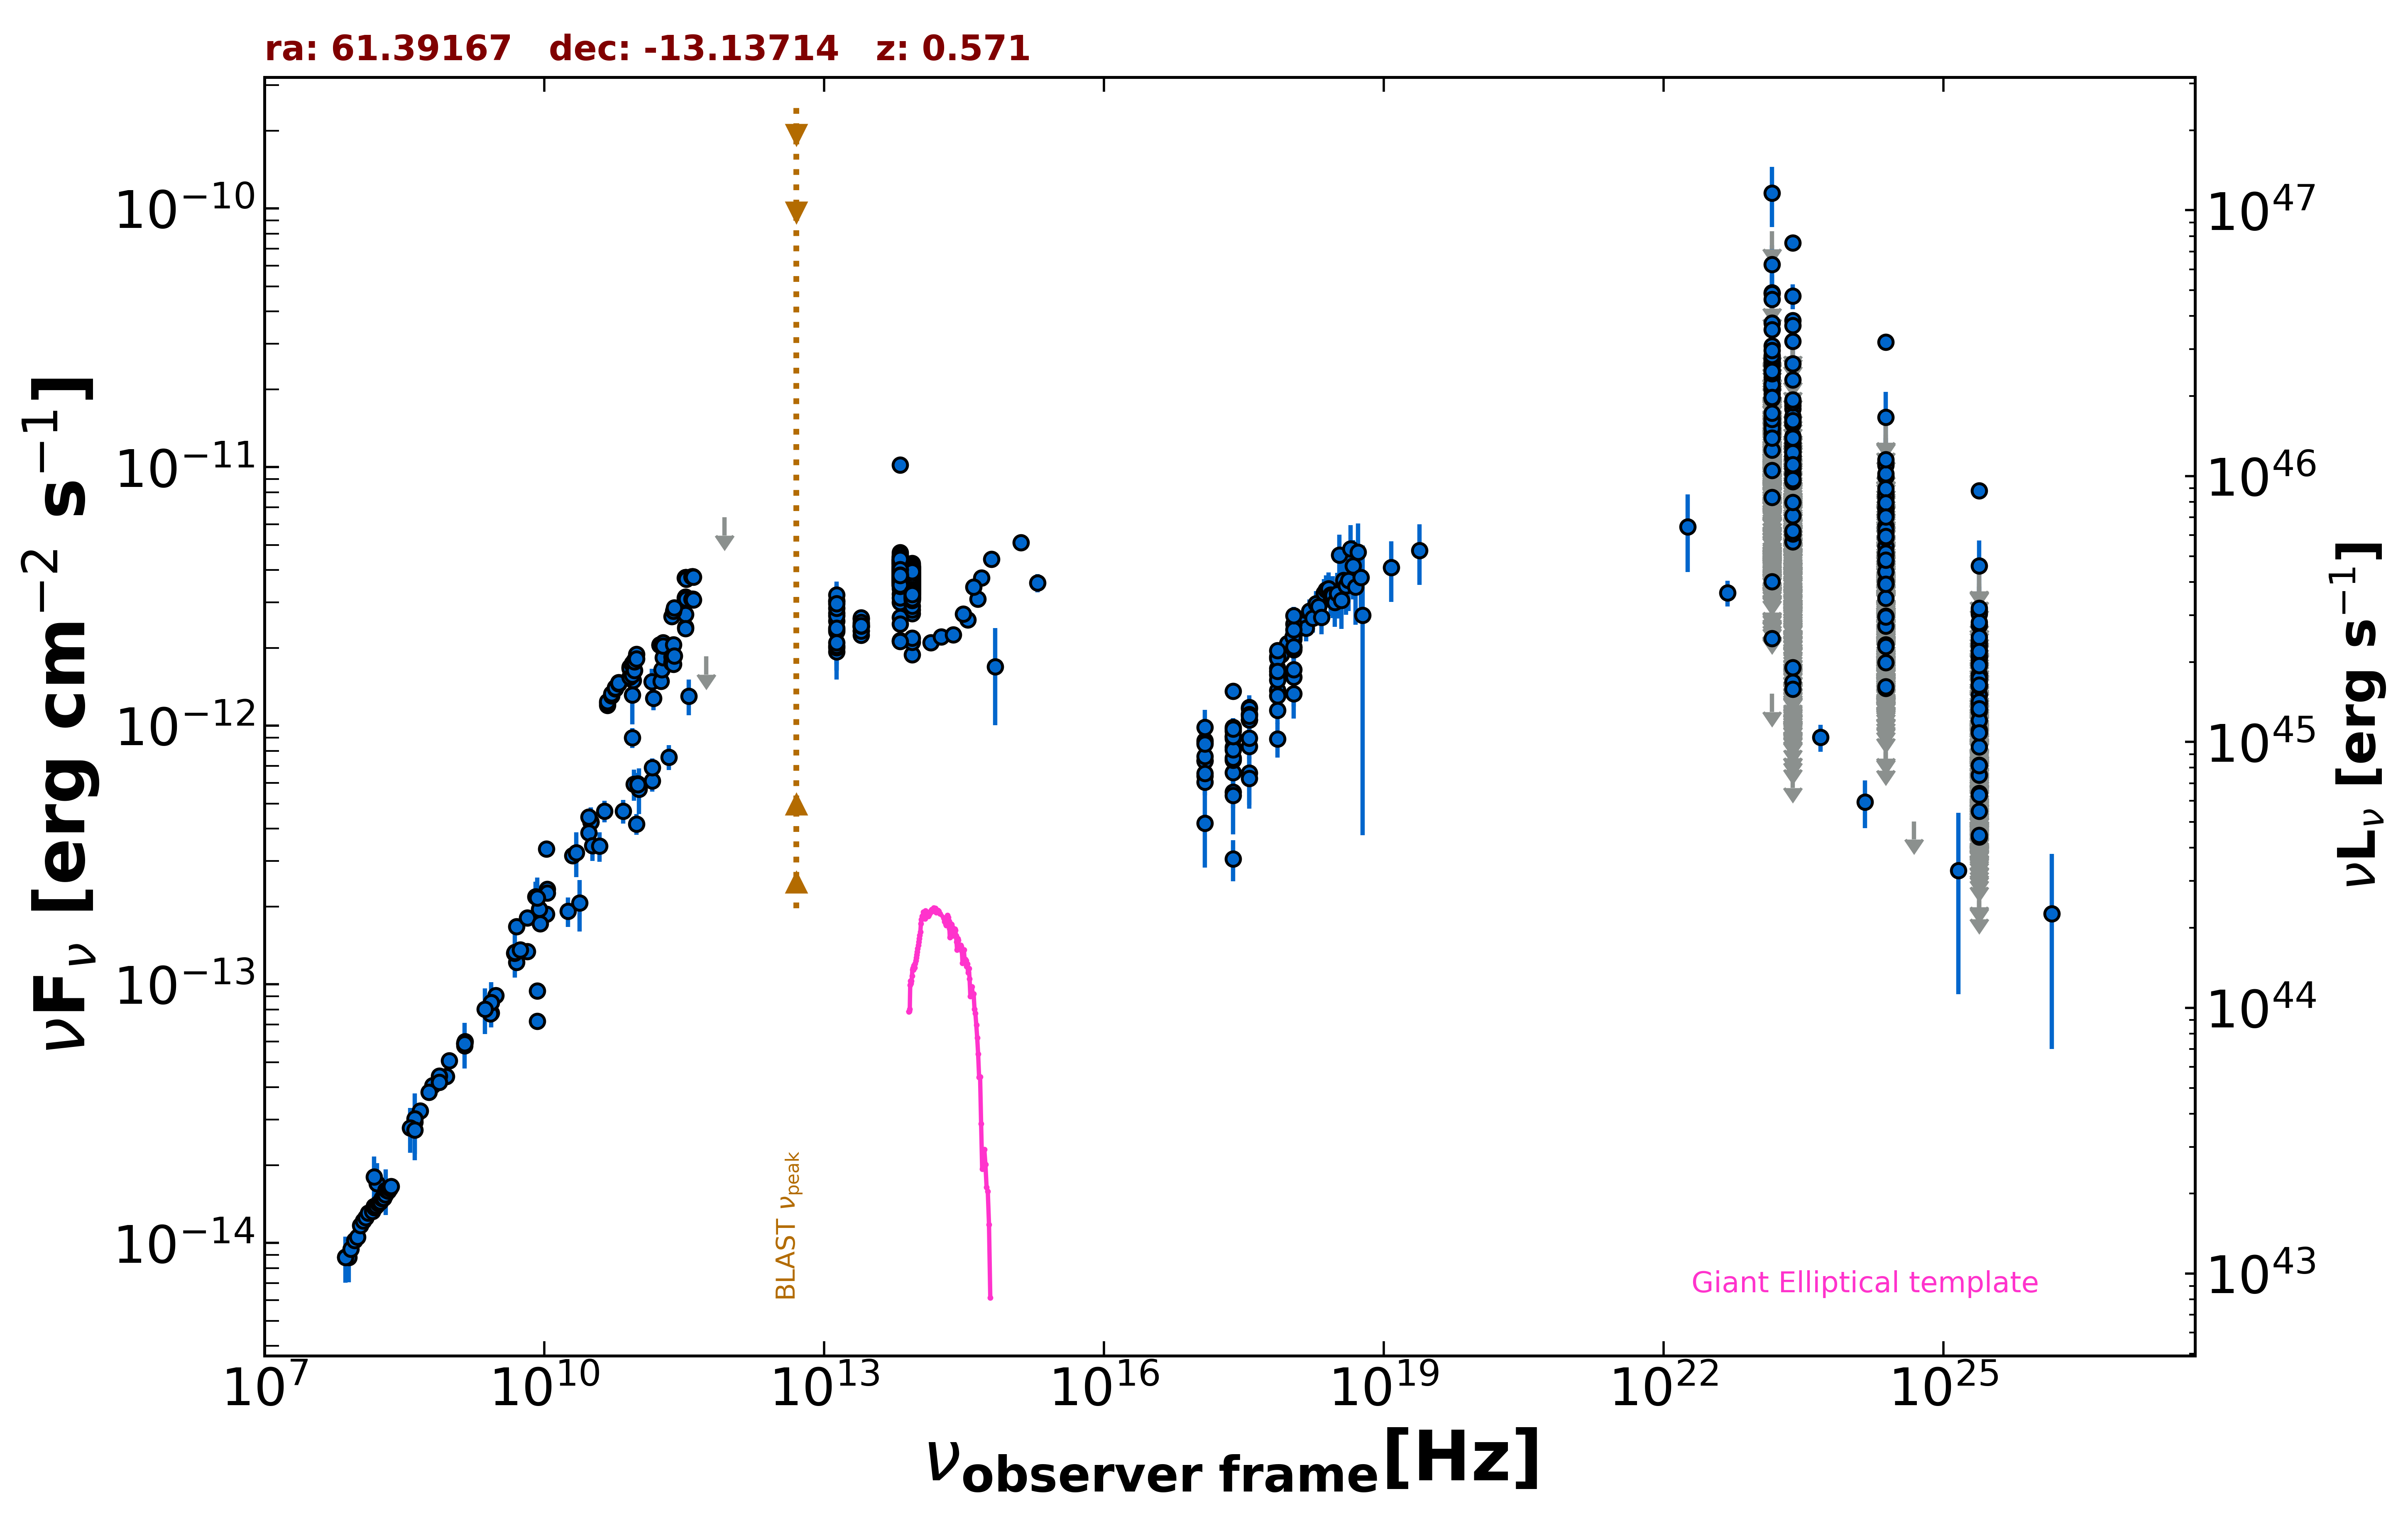

Values plotted in this chart, from the file beside it:
freq., flux, err_flux, MJD_start, MJD_end, flag, catalog, reference
1.400e+09, 5.905e-14, 1.770e-15, 55000, 55000, , NVSS, Condon et al. 1998  AJ  115  1693
8.870e+08, 4.405e-14, 3.090e-15, 55000, 55000, , RACS, Hale et al. 2021  PASA  38  e058
3.000e+09, 9.061e-14, 4.600e-16, 55000, 55000, , VLASSQL, Gordon et al. 2021  ApJS  255  30
2.418e+17, 8.250e-13, 1.769e-13, 55000, 55000, , RASS, Boller et al. 2016  A&A  103  1
2.418e+17, 1.362e-12, 4.000e-14, 55000, 55000, , WGACAT, White et al. 2000  VizieR  IX/31/wgacat
2.418e+17, 8.940e-13, 2.820e-14, 54170, 58947, , 1OUSX, Giommi et al. in preparation
1.209e+17, 7.336e-13, 2.430e-14, 54170, 58947, , 1OUSX, Giommi et al. in preparation
3.627e+17, 1.054e-12, 3.200e-14, 54170, 58947, , 1OUSX, Giommi et al. in preparation
7.253e+17, 1.664e-12, 2.900e-14, 54170, 58947, , 1OUSX, Giommi et al. in preparation
1.088e+18, 2.155e-12, 6.100e-14, 54170, 58947, , 1OUSX, Giommi et al. in preparation
7.253e+17, 1.372e-12, 3.050e-14, 55000, 55000, , 2SXPS, Evans et al. 2020  ApJS  247  54
1.209e+17, 8.754e-13, 3.740e-14, 55000, 55000, , 2SXPS, Evans et al. 2020  ApJS  247  54
3.627e+17, 1.111e-12, 4.300e-14, 55000, 55000, , 2SXPS, Evans et al. 2020  ApJS  247  54
1.088e+18, 2.204e-12, 8.050e-14, 55000, 55000, , 2SXPS, Evans et al. 2020  ApJS  247  54
2.418e+17, 5.548e-13, 7.460e-14, 55000, 55000, , IPC2E, Harris et al. 1990  VizieR  IX/13/2e
2.418e+17, 6.595e-13, 8.425e-14, 55000, 55000, , IPC2E, Harris et al. 1990  VizieR  IX/13/2e
2.418e+17, 3.057e-13, 5.535e-14, 55000, 55000, , IPC2E, Harris et al. 1990  VizieR  IX/13/2e
1.500e+08, 1.385e-14, 1.385e-15, 55000, 55000, , TGSS150, Intema et al. 2017  A&A  598  A781
7.400e+07, 8.821e-15, 7.400e-17, 55000, 55000, , VLSSR, Lane et al. 2014  MNRAS  440 327
2.000e+10, 3.152e-13, 1.540e-14, 55000, 55000, , AT20G, Murphy et al. 2010  MNRAS  402  2403
8.400e+09, 9.433e-14, 0.000e+00, 55000, 55000, , CRATES, Healey et al. 2007  ApJS  171  61
8.400e+09, 7.197e-14, 0.000e+00, 55000, 55000, , CRATES, Healey et al. 2007  ApJS  171  61
6.350e+08, 4.064e-14, 1.650e-15, 55000, 55000, , KUEHR, Kuehr et al. 1981  A&AS  45  367
7.500e+08, 4.417e-14, 1.425e-15, 55000, 55000, , KUEHR, Kuehr et al. 1981  A&AS  45  367
1.070e+10, 2.332e-13, 2.150e-15, 55000, 55000, , KUEHR, Kuehr et al. 1981  A&AS  45  367
4.680e+08, 3.243e-14, 4.500e-17, 55000, 55000, , KUEHR, Kuehr et al. 1981  A&AS  45  367
3.140e+10, 4.239e-13, 3.140e-14, 55000, 55000, , KUEHR, Kuehr et al. 1981  A&AS  45  367
3.140e+10, 4.239e-13, 5.970e-14, 55000, 55000, , KUEHR, Kuehr et al. 1981  A&AS  45  367
8.960e+10, 1.496e-12, 2.330e-13, 55000, 55000, , KUEHR, Kuehr et al. 1981  A&AS  45  367
5.009e+09, 1.673e-13, 6.000e-15, 55000, 55000, , KUEHR, Kuehr et al. 1981  A&AS  45  367
4.080e+08, 2.938e-14, 8.485e-15, 55000, 55000, , KUEHR, Kuehr et al. 1981  A&AS  45  367
1.400e+09, 5.796e-14, 1.260e-15, 55000, 55000, , KUEHR, Kuehr et al. 1981  A&AS  45  367
6.600e+09, 1.808e-13, 7.950e-15, 55000, 55000, , KUEHR, Kuehr et al. 1981  A&AS  45  367
1.070e+10, 2.257e-13, 2.150e-15, 55000, 55000, , KUEHR, Kuehr et al. 1981  A&AS  45  367
2.695e+09, 7.762e-14, 1.345e-15, 55000, 55000, , KUEHR, Kuehr et al. 1981  A&AS  45  367
1.400e+09, 5.950e-14, 1.260e-15, 55000, 55000, , KUEHR, Kuehr et al. 1981  A&AS  45  367
2.700e+09, 8.505e-14, 2.970e-15, 55000, 55000, , KUEHR, Kuehr et al. 1981  A&AS  45  367
9.600e+08, 5.069e-14, 1.250e-15, 55000, 55000, , KUEHR, Kuehr et al. 1981  A&AS  45  367
1.410e+09, 6.007e-14, 1.265e-15, 55000, 55000, , KUEHR, Kuehr et al. 1981  A&AS  45  367
6.600e+09, 1.340e-13, 7.250e-15, 55000, 55000, , KUEHR, Kuehr et al. 1981  A&AS  45  367
2.650e+09, 7.711e-14, 5.300e-16, 55000, 55000, , KUEHR, Kuehr et al. 1981  A&AS  45  367
5.800e+08, 3.822e-14, 2.030e-15, 55000, 55000, , KUEHR, Kuehr et al. 1981  A&AS  45  367
7.500e+08, 4.177e-14, 1.425e-15, 55000, 55000, , KUEHR, Kuehr et al. 1981  A&AS  45  367
1.050e+10, 1.869e-13, 7.300e-15, 55000, 55000, , KUEHR, Kuehr et al. 1981  A&AS  45  367
1.050e+10, 3.339e-13, 8.400e-15, 55000, 55000, , KUEHR, Kuehr et al. 1981  A&AS  45  367
5.009e+09, 1.217e-13, 2.500e-15, 55000, 55000, , KUEHR, Kuehr et al. 1981  A&AS  45  367
4.080e+08, 3.027e-14, 1.060e-15, 55000, 55000, , KUEHR, Kuehr et al. 1981  A&AS  45  367
8.085e+09, 2.183e-13, 3.070e-14, 55000, 55000, , KUEHR, Kuehr et al. 1981  A&AS  45  367
8.870e+09, 1.951e-13, 7.100e-15, 55000, 55000, , KUEHR, Kuehr et al. 1981  A&AS  45  367
4.800e+09, 1.319e-13, 6.900e-15, 55000, 55000, , PMN, Griffith et al. 1993-1996  VizieR  VIII/…
1.035e+11, 5.692e-13, 1.138e-13, 56657, 56657, , ALMA, Bonato et al. 2019  MNRAS  485  1188
9.146e+10, 5.945e-13, 8.230e-14, 56657, 56657, , ALMA, Bonato et al. 2019  MNRAS  485  1188
9.744e+10, 4.170e-13, 3.895e-14, 56904, 56904, , ALMA, Bonato et al. 2019  MNRAS  485  1188
1.000e+11, 5.974e-13, 5.810e-14, 55000, 55000, , PCCS2100, GHz The Planck Collaboration 2018  A&A  …
1.430e+11, 6.111e-13, 5.530e-14, 55000, 55000, , PCCS2143, GHz The Planck Collaboration 2018  A&A  …
3.000e+10, 4.434e-13, 1.355e-14, 55000, 55000, , PCCS2, 30 GHz The Planck Collaboration 2018  A&…
3.000e+10, 3.861e-13, 2.100e-14, 55000, 55000, , PCNT, The Planck Collaboration 2018  A&A  619 …
4.400e+10, 4.682e-13, 4.475e-14, 55000, 55000, , PCNT, The Planck Collaboration 2018  A&A  619 …
7.000e+10, 4.674e-13, 4.890e-14, 55000, 55000, , PCNT, The Planck Collaboration 2018  A&A  619 …
1.000e+11, 5.923e-13, 3.600e-14, 55000, 55000, , PCNT, The Planck Collaboration 2018  A&A  619 …
... 2,351 more rows
